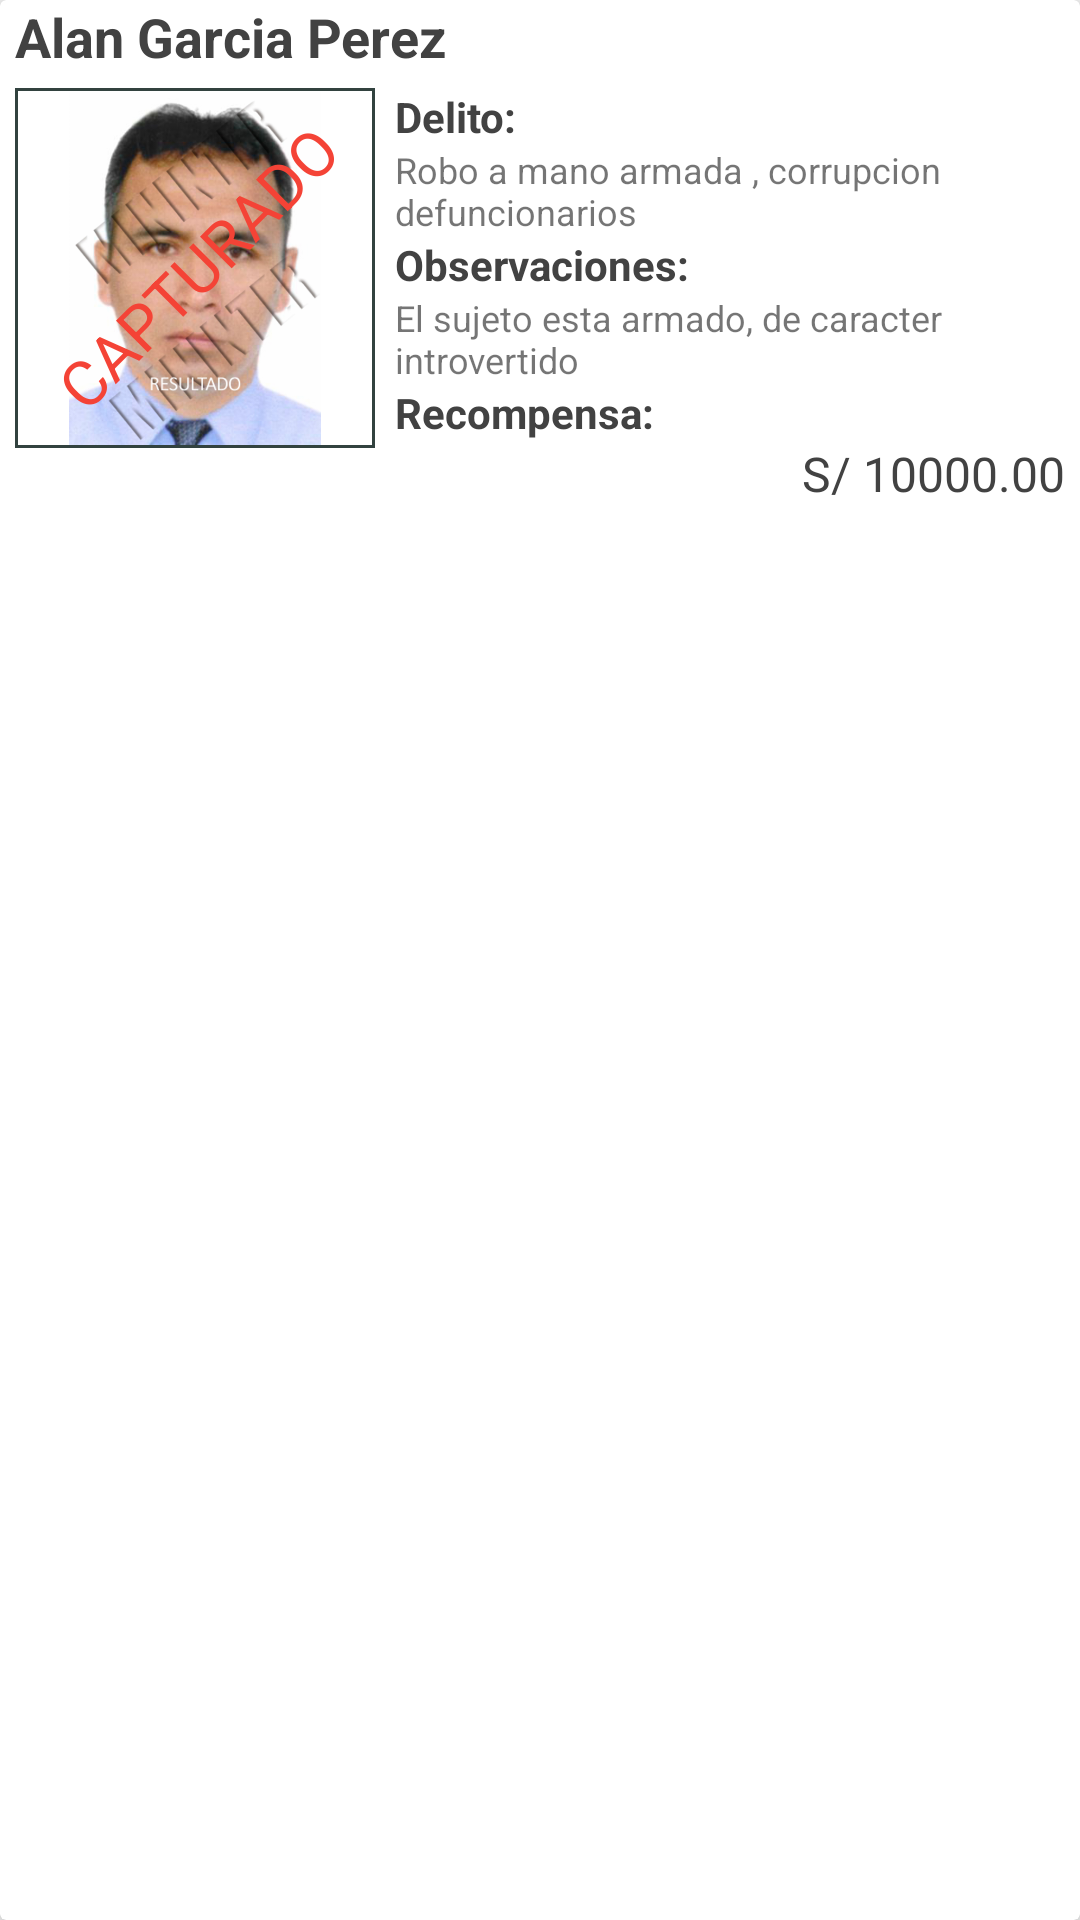

Here is an Android app screen rendered from its layout file. Give the layout XML and the strings, colors and styles it references.
<!-- AndroidManifest.xml: application theme AppTheme -->
<!-- res/layout/cardview_busqueda_resultados.xml -->
<?xml version="1.0" encoding="utf-8"?>
<android.support.v7.widget.CardView xmlns:android="http://schemas.android.com/apk/res/android"
    xmlns:card_view="http://schemas.android.com/apk/res-auto"
    android:id="@+id/cvBusquedaResultados"
    android:layout_width="match_parent"
    android:layout_height="160dp"
    android:layout_centerHorizontal="true"
    android:layout_marginRight="5dp"
    android:layout_marginLeft="5dp"
    android:orientation="horizontal"
    card_view:cardElevation="5dp">

    <RelativeLayout
        android:layout_width="match_parent"
        android:layout_height="match_parent"
        android:orientation="vertical">

        <LinearLayout
            android:layout_width="match_parent"
            android:layout_height="match_parent"
            android:orientation="vertical">

            <TextView
                android:id="@+id/tvApellidosNombresBR"
                android:layout_width="match_parent"
                android:layout_height="wrap_content"
                android:layout_gravity="center_vertical"
                android:layout_marginLeft="5dp"
                android:layout_marginRight="5dp"
                android:text="Alan Garcia Perez"
                android:textColor="@color/colorTextoCardView"
                android:textSize="18dp"
                android:textStyle="bold" />

            <LinearLayout
                android:layout_width="match_parent"
                android:layout_height="match_parent"
                android:layout_margin="5dp"
                android:orientation="horizontal">


                <FrameLayout
                    android:layout_width="wrap_content"
                    android:layout_height="wrap_content">

                    <ImageView
                        android:id="@+id/ivFotoBR"
                        android:layout_width="120dp"
                        android:layout_height="120dp"
                        android:background="@drawable/bordenegro"
                        android:padding="1dp"
                        android:scaleType="fitCenter"
                        android:src="@drawable/d" />

                    <TextView
                        android:id="@+id/tvLetraBR"
                        android:layout_width="wrap_content"
                        android:layout_height="wrap_content"
                        android:layout_gravity="center"
                        android:text="CAPTURADO"
                        android:textColor="#f44336"
                        android:rotation="-45"
                        android:textSize="21dp"/>
                </FrameLayout>

                <LinearLayout
                    android:layout_width="match_parent"
                    android:layout_height="match_parent"
                    android:layout_gravity="right"
                    android:layout_marginLeft="5dp"
                    android:orientation="vertical">

                    <TextView
                        android:id="@+id/tvDelitoLetraBR"
                        android:layout_width="wrap_content"
                        android:layout_height="wrap_content"
                        android:layout_gravity="center_vertical"
                        android:text="Delito:"
                        android:textSize="14dp"
                        android:textStyle="bold"
                        android:textColor="@color/colorTextoCardView"/>

                    <TextView
                        android:id="@+id/tvDelitoBR"
                        android:layout_width="wrap_content"
                        android:layout_height="wrap_content"
                        android:layout_gravity="center_vertical"

                        android:text="Robo a mano armada , corrupcion defuncionarios"
                        android:textSize="12dp" />

                    <TextView
                        android:id="@+id/tvObservacionesLetraBR"
                        android:layout_width="wrap_content"
                        android:layout_height="wrap_content"
                        android:layout_gravity="center_vertical"
                        android:textColor="@color/colorTextoCardView"
                        android:text="Observaciones:"
                        android:textSize="14dp"
                        android:textStyle="bold" />

                    <TextView
                        android:id="@+id/tvObservacionesBR"
                        android:layout_width="wrap_content"
                        android:layout_height="wrap_content"
                        android:layout_gravity="center_vertical"
                        android:text="El sujeto esta armado, de caracter introvertido"
                        android:textSize="12dp" />

                    <TextView
                        android:id="@+id/tvRecompensaLetraBR"
                        android:layout_width="wrap_content"
                        android:layout_height="wrap_content"
                        android:layout_gravity="center_vertical"
                        android:textColor="@color/colorTextoCardView"
                        android:text="Recompensa:"
                        android:textSize="14dp"
                        android:textStyle="bold" />

                    <TextView
                        android:id="@+id/tvRecompensaBR"
                        android:layout_width="wrap_content"
                        android:layout_height="wrap_content"
                        android:layout_gravity="right"
                        android:text="S/ 10000.00"
                        android:textColor="@color/colorTextoCardView"
                        android:textSize="16dp" />




                </LinearLayout>


            </LinearLayout>
        </LinearLayout>


    </RelativeLayout>

</android.support.v7.widget.CardView>
<!-- resources referenced by this layout -->
<resources>
  <color name="colorTextoCardView">#424242</color>
  <!-- drawable bordenegro (drawable) -->
  <?xml version="1.0" encoding="UTF-8"?>
  <shape xmlns:android="http://schemas.android.com/apk/res/android" android:shape="rectangle">
  <solid android:color="#FFFFFF" />
  <stroke android:width="1dp" android:color="@color/colorPrimary" />
  <padding android:left="1dp" android:top="1dp" android:right="1dp"
      android:bottom="1dp" />
  </shape>
  <!-- drawable d: png bitmap (drawable-hdpi, 150277 bytes) -->
  <style name="AppTheme" parent="Theme.AppCompat.Light.DarkActionBar">
          
          <item name="colorPrimary">@color/colorPrimary</item>
          <item name="colorPrimaryDark">@color/colorPrimaryDark</item>
          <item name="colorAccent">@color/colorAccent</item>
      </style>
  <color name="colorPrimary">#32423F</color>
  <color name="colorPrimaryDark">#32423F</color>
  <color name="colorAccent">#32423F</color>
</resources>
